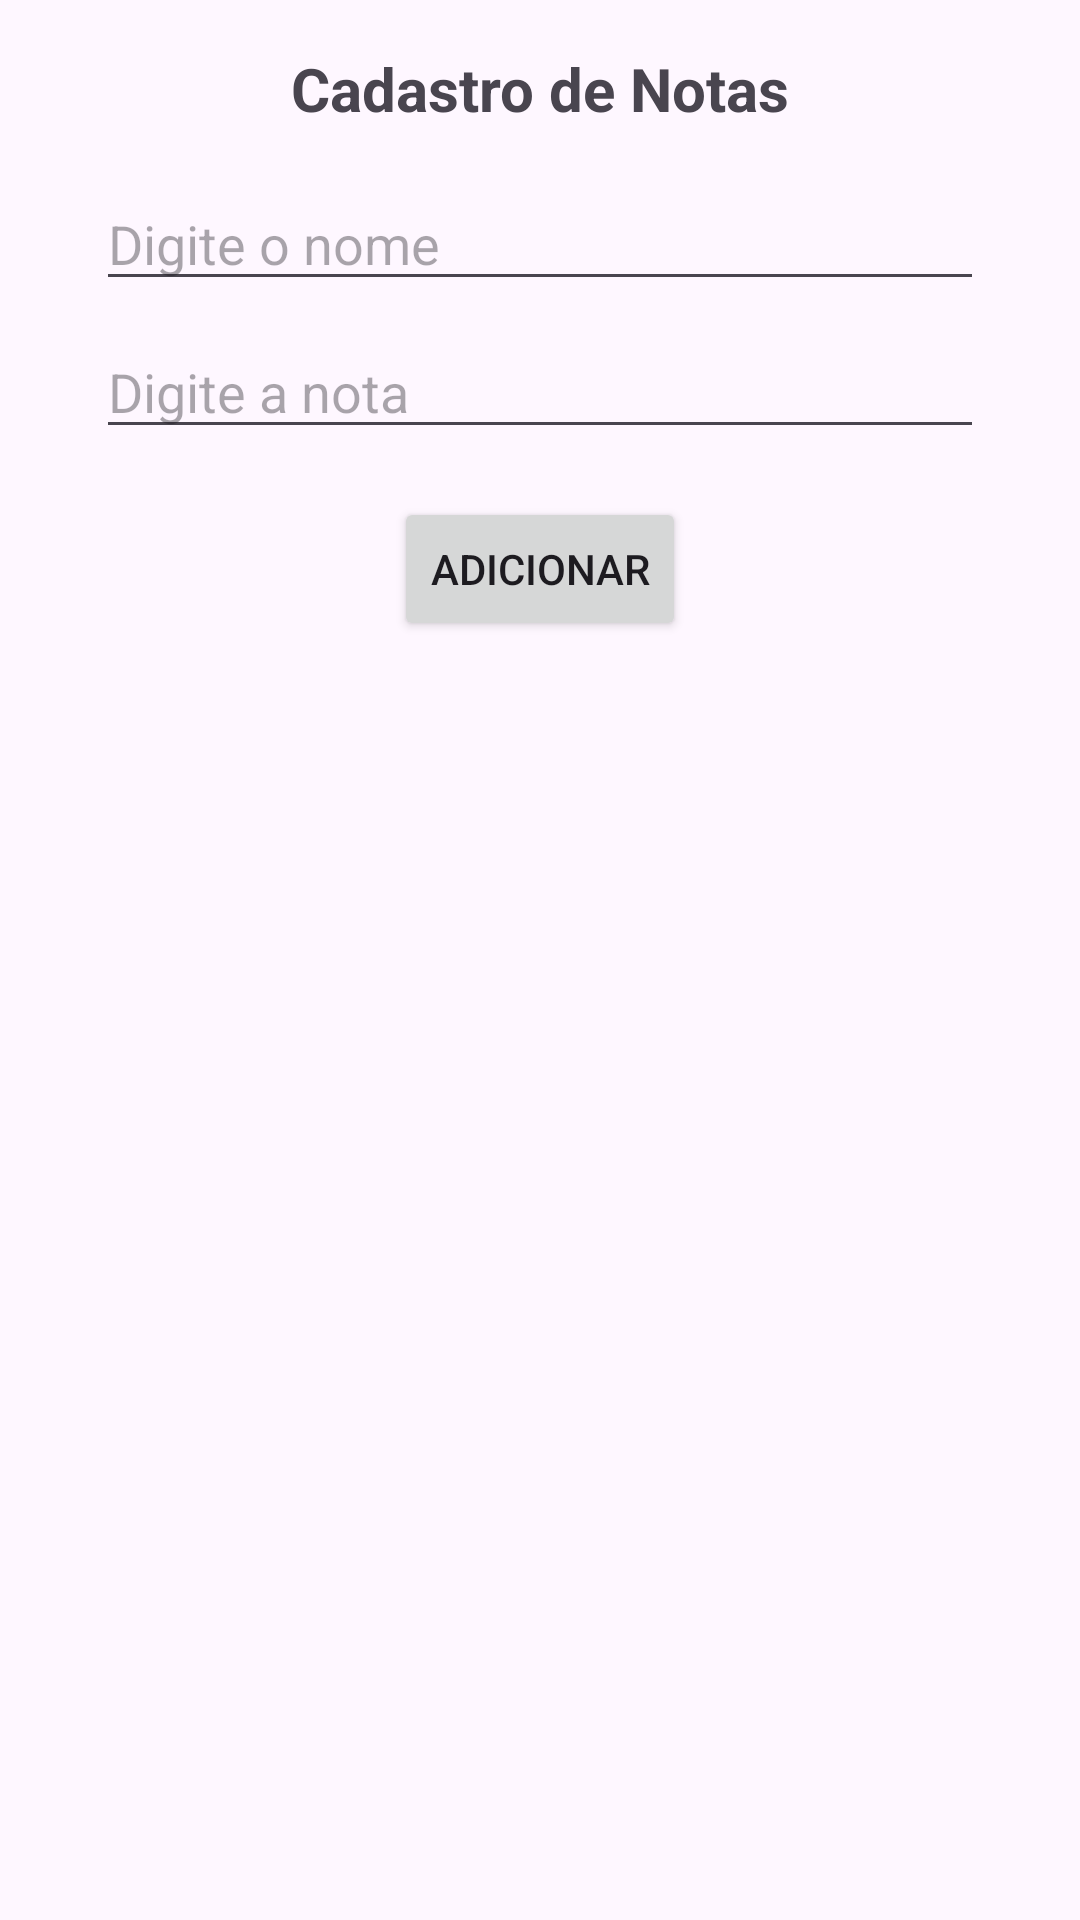

Write the Android layout XML for this screen, with the resource values it uses.
<!-- AndroidManifest.xml: application theme Theme.App_Arthur -->
<!-- res/layout/activity_main.xml -->
<?xml version="1.0" encoding="utf-8"?>
<androidx.constraintlayout.widget.ConstraintLayout xmlns:android="http://schemas.android.com/apk/res/android"
    xmlns:app="http://schemas.android.com/apk/res-auto"
    xmlns:tools="http://schemas.android.com/tools"
    android:id="@+id/main"
    android:layout_width="match_parent"
    android:layout_height="match_parent"
    tools:context=".MainActivity">

    <TextView
        android:id="@+id/textView3"
        android:layout_width="wrap_content"
        android:layout_height="wrap_content"
        android:layout_marginTop="16dp"
        android:text="Cadastro de Notas"
        android:textSize="20sp"
        android:textStyle="bold"
        app:layout_constraintEnd_toEndOf="parent"
        app:layout_constraintStart_toStartOf="parent"
        app:layout_constraintTop_toTopOf="parent" />

    <EditText
        android:id="@+id/EntradaNome"
        android:layout_width="0dp"
        android:layout_height="wrap_content"
        android:layout_marginStart="32dp"
        android:layout_marginTop="16dp"
        android:layout_marginEnd="32dp"
        android:ems="10"
        android:hint="Digite o nome"
        android:inputType="textPersonName"
        app:layout_constraintEnd_toEndOf="parent"
        app:layout_constraintStart_toStartOf="parent"
        app:layout_constraintTop_toBottomOf="@id/textView3" />

    <EditText
        android:id="@+id/EntradaNota"
        android:layout_width="0dp"
        android:layout_height="wrap_content"
        android:layout_marginStart="32dp"
        android:layout_marginTop="8dp"
        android:layout_marginEnd="32dp"
        android:ems="10"
        android:hint="Digite a nota"
        android:inputType="numberDecimal"
        app:layout_constraintEnd_toEndOf="parent"
        app:layout_constraintStart_toStartOf="parent"
        app:layout_constraintTop_toBottomOf="@id/EntradaNome" />

    <Button
        android:id="@+id/button"
        android:layout_width="wrap_content"
        android:layout_height="wrap_content"
        android:layout_marginTop="16dp"
        android:text="Adicionar"
        app:layout_constraintEnd_toEndOf="parent"
        app:layout_constraintStart_toStartOf="parent"
        app:layout_constraintTop_toBottomOf="@id/EntradaNota" />

    <ListView
        android:id="@+id/ListView"
        android:layout_width="0dp"
        android:layout_height="0dp"
        android:layout_marginStart="16dp"
        android:layout_marginTop="16dp"
        android:layout_marginEnd="16dp"
        android:layout_marginBottom="16dp"
        app:layout_constraintBottom_toBottomOf="parent"
        app:layout_constraintEnd_toEndOf="parent"
        app:layout_constraintStart_toStartOf="parent"
        app:layout_constraintTop_toBottomOf="@id/button" />

</androidx.constraintlayout.widget.ConstraintLayout>
<!-- resources referenced by this layout -->
<resources>
  <style name="Theme.App_Arthur" parent="Base.Theme.App_Arthur" />
  <style name="Base.Theme.App_Arthur" parent="Theme.Material3.DayNight.NoActionBar">
          
          
      </style>
</resources>
